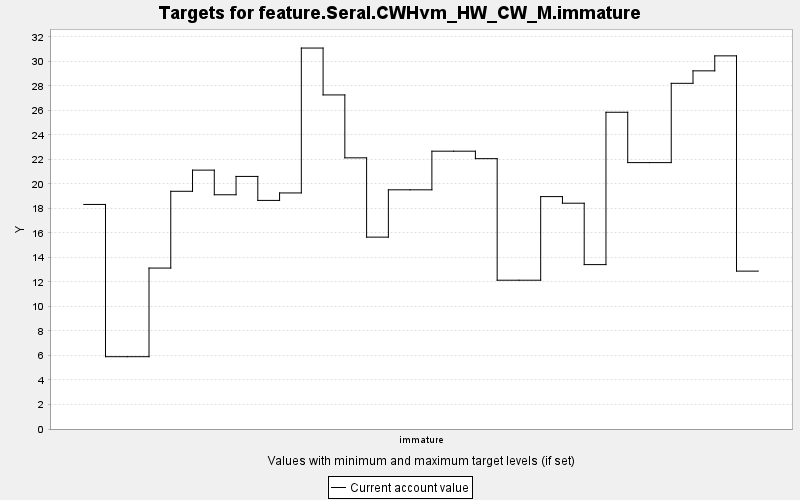

Source data for this figure (header and first rows):
TARGET, PERIOD, YEAR, PERIODWIDTH, MINIMUM, MAXIMUM, MINWEIGHT, MAXWEIGHT, CURRENT, SUMMARY
feature.Seral.CWHvm_HW_CW_M.immature, 0, 0, 10.0, 0.0, 10000, 1.0, 1.0, 18.32, 0.0
feature.Seral.CWHvm_HW_CW_M.immature, 1, 10, 10.0, 0.0, 10000, 1.0, 1.0, 5.9, 0.0
feature.Seral.CWHvm_HW_CW_M.immature, 2, 20, 10.0, 0.0, 10000, 1.0, 1.0, 5.9, 0.0
feature.Seral.CWHvm_HW_CW_M.immature, 3, 30, 10.0, 0.0, 10000, 1.0, 1.0, 13.13, 0.0
feature.Seral.CWHvm_HW_CW_M.immature, 4, 40, 10.0, 0.0, 10000, 1.0, 1.0, 19.4, 0.0
feature.Seral.CWHvm_HW_CW_M.immature, 5, 50, 10.0, 0.0, 10000, 1.0, 1.0, 21.12, 0.0
feature.Seral.CWHvm_HW_CW_M.immature, 6, 60, 10.0, 0.0, 10000, 1.0, 1.0, 19.11, 0.0
feature.Seral.CWHvm_HW_CW_M.immature, 7, 70, 10.0, 0.0, 10000, 1.0, 1.0, 20.61, 0.0
feature.Seral.CWHvm_HW_CW_M.immature, 8, 80, 10.0, 0.0, 10000, 1.0, 1.0, 18.65, 0.0
feature.Seral.CWHvm_HW_CW_M.immature, 9, 90, 10.0, 0.0, 10000, 1.0, 1.0, 19.26, 0.0
feature.Seral.CWHvm_HW_CW_M.immature, 10, 100, 10.0, 0.0, 10000, 1.0, 1.0, 31.08, 0.0
feature.Seral.CWHvm_HW_CW_M.immature, 11, 110, 10.0, 0.0, 10000, 1.0, 1.0, 27.26, 0.0
feature.Seral.CWHvm_HW_CW_M.immature, 12, 120, 10.0, 0.0, 10000, 1.0, 1.0, 22.13, 0.0
feature.Seral.CWHvm_HW_CW_M.immature, 13, 130, 10.0, 0.0, 10000, 1.0, 1.0, 15.66, 0.0
feature.Seral.CWHvm_HW_CW_M.immature, 14, 140, 10.0, 0.0, 10000, 1.0, 1.0, 19.52, 0.0
feature.Seral.CWHvm_HW_CW_M.immature, 15, 150, 10.0, 0.0, 10000, 1.0, 1.0, 19.52, 0.0
feature.Seral.CWHvm_HW_CW_M.immature, 16, 160, 10.0, 0.0, 10000, 1.0, 1.0, 22.67, 0.0
feature.Seral.CWHvm_HW_CW_M.immature, 17, 170, 10.0, 0.0, 10000, 1.0, 1.0, 22.67, 0.0
feature.Seral.CWHvm_HW_CW_M.immature, 18, 180, 10.0, 0.0, 10000, 1.0, 1.0, 22.06, 0.0
feature.Seral.CWHvm_HW_CW_M.immature, 19, 190, 10.0, 0.0, 10000, 1.0, 1.0, 12.14, 0.0
feature.Seral.CWHvm_HW_CW_M.immature, 20, 200, 10.0, 0.0, 10000, 1.0, 1.0, 12.14, 0.0
feature.Seral.CWHvm_HW_CW_M.immature, 21, 210, 10.0, 0.0, 10000, 1.0, 1.0, 18.96, 0.0
feature.Seral.CWHvm_HW_CW_M.immature, 22, 220, 10.0, 0.0, 10000, 1.0, 1.0, 18.42, 0.0
feature.Seral.CWHvm_HW_CW_M.immature, 23, 230, 10.0, 0.0, 10000, 1.0, 1.0, 13.41, 0.0
feature.Seral.CWHvm_HW_CW_M.immature, 24, 240, 10.0, 0.0, 10000, 1.0, 1.0, 25.85, 0.0
feature.Seral.CWHvm_HW_CW_M.immature, 25, 250, 10.0, 0.0, 10000, 1.0, 1.0, 21.74, 0.0
feature.Seral.CWHvm_HW_CW_M.immature, 26, 260, 10.0, 0.0, 10000, 1.0, 1.0, 21.74, 0.0
feature.Seral.CWHvm_HW_CW_M.immature, 27, 270, 10.0, 0.0, 10000, 1.0, 1.0, 28.21, 0.0
feature.Seral.CWHvm_HW_CW_M.immature, 28, 280, 10.0, 0.0, 10000, 1.0, 1.0, 29.23, 0.0
feature.Seral.CWHvm_HW_CW_M.immature, 29, 290, 10.0, 0.0, 10000, 1.0, 1.0, 30.45, 0.0
feature.Seral.CWHvm_HW_CW_M.immature, 30, 300, 10.0, 0.0, 10000, 1.0, 1.0, 12.88, 0.0
